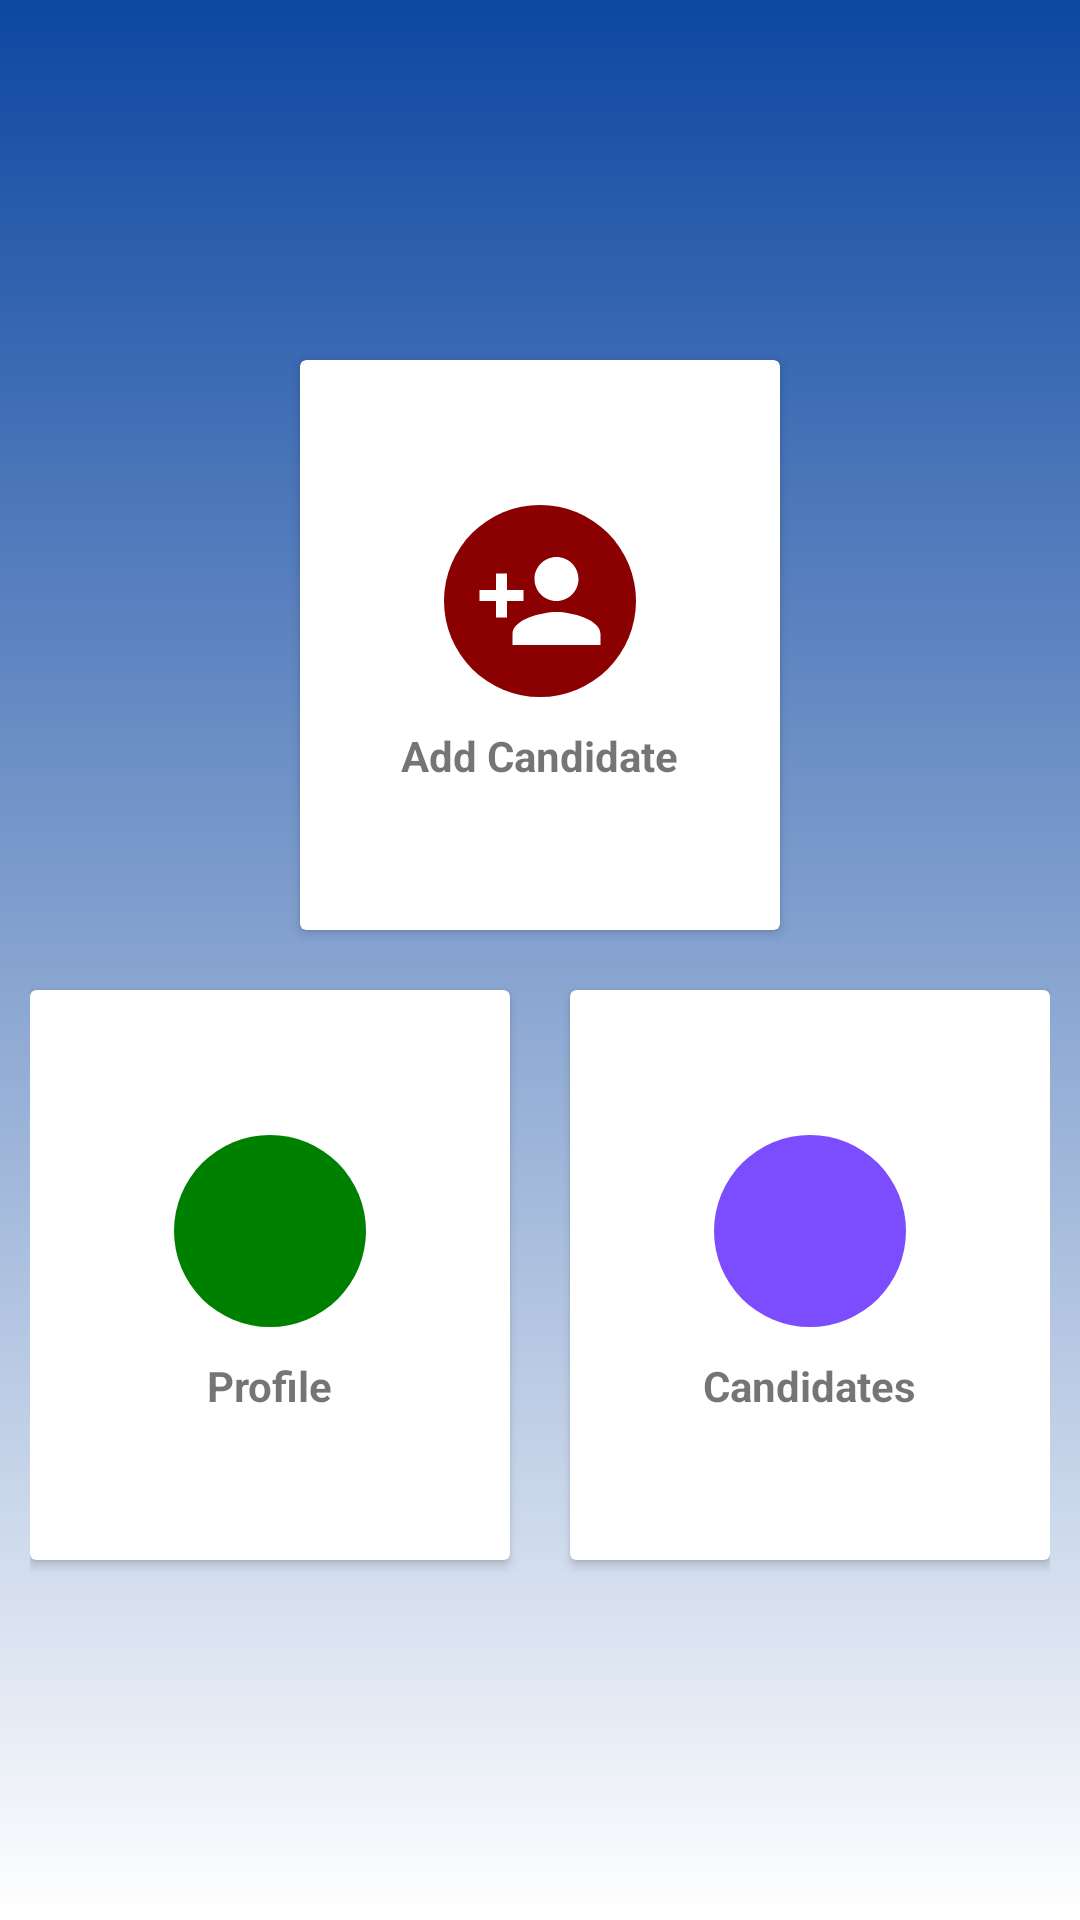

Reconstruct the res/layout file that produces this screen, plus the resources it refers to.
<!-- AndroidManifest.xml: application theme AppTheme -->
<!-- res/layout/activity_dashboard.xml -->
<?xml version="1.0" encoding="utf-8"?>
<LinearLayout xmlns:android="http://schemas.android.com/apk/res/android"
    xmlns:tools="http://schemas.android.com/tools"
    xmlns:card_view="http://schemas.android.com/apk/res-auto"

    android:layout_width="match_parent"
    android:layout_height="match_parent"
    tools:context=".Dashboard"
    android:orientation="vertical"

    android:padding="10dp"
    android:background="@drawable/gradient_color"
    android:gravity="center"
    android:id="@+id/ll">

    <LinearLayout
        android:clipToPadding="false"
        android:gravity="center"
        android:orientation="horizontal"
        android:layout_width="match_parent"
        android:layout_height="wrap_content">
        <androidx.cardview.widget.CardView
            android:foreground="?android:attr/selectableItemBackground"
            android:clickable="true"
            android:onClick="add_candidate_page_open"
            android:id="@+id/addCandidateId"
            android:layout_width="160dp"
            android:layout_height="190dp"
            android:layout_margin="10dp">
            <LinearLayout
                android:layout_width="match_parent"
                android:layout_height="match_parent"
                android:elevation="10dp"

                android:orientation="vertical"
                android:gravity="center">

                <ImageView
                    android:layout_width="64dp"
                    android:layout_height="64dp"
                    android:background="@drawable/circlebackgroundgreen"
                    android:padding="10dp"
                    android:id="@+id/addCandidate"
                    android:src="@drawable/ic_person_add_black_24dp"/>


                <TextView
                    android:layout_width="wrap_content"
                    android:layout_height="wrap_content"
                    android:layout_marginTop="10dp"
                    android:text="Add Candidate"


                    android:textStyle="bold" />



            </LinearLayout>
        </androidx.cardview.widget.CardView>







































    </LinearLayout>
    <LinearLayout
        android:clipToPadding="false"
        android:gravity="center"
        android:orientation="horizontal"
        android:layout_width="match_parent"
        android:layout_height="wrap_content">
        <androidx.cardview.widget.CardView
            android:foreground="?android:attr/selectableItemBackground"
            android:clickable="true"
            android:onClick="profile_page_open"
            android:layout_width="160dp"
            android:id="@+id/profile"
            android:layout_height="190dp"
            android:layout_margin="10dp">
            <LinearLayout
                android:layout_width="match_parent"
                android:elevation="10dp"
                android:layout_height="match_parent"
                android:orientation="vertical"
                android:gravity="center">

                <ImageView
                    android:layout_width="64dp"
                    android:layout_height="64dp"
                    android:padding="10dp"
                    android:background="@drawable/circlebackgroundpink"
                    android:src="@drawable/ic_person_black_24dp" />
                <TextView
                    android:layout_width="wrap_content"
                    android:layout_height="wrap_content"
                    android:textStyle="bold"
                    android:layout_marginTop="10dp"
                    android:text="Profile"/>

                
                
                
                
                
                
                
                
                
                
                
                

            </LinearLayout>
        </androidx.cardview.widget.CardView>
        <androidx.cardview.widget.CardView
            android:foreground="?android:attr/selectableItemBackground"
            android:clickable="true"
            android:onClick="candidate_view_page_open"
            android:layout_width="160dp"
            android:layout_height="190dp"
            android:id="@+id/candidates"
            android:layout_margin="10dp">

            <LinearLayout
                android:layout_width="match_parent"
                android:layout_height="match_parent"
                android:gravity="center"
                android:elevation="10dp"
                android:orientation="vertical">

                <ImageView
                    android:layout_width="64dp"
                    android:layout_height="64dp"
                    android:src="@drawable/ic_people_black_24dp"
                    android:background="@drawable/circlebackgroundpurple"
                    android:padding="10dp"/>

                <TextView
                    android:layout_width="wrap_content"
                    android:layout_height="wrap_content"
                    android:layout_marginTop="10dp"
                    android:text="Candidates"
                    android:textStyle="bold" />

                
                
                
                
                



            </LinearLayout>
        </androidx.cardview.widget.CardView>

    </LinearLayout>

    
    
    
    
    
    
    
    
    
    
    
    

    
    
    

    
    
    
    
    
    
    
    
    
    
    
    
    
    
    
    
    
    
    
    

    
    
    <LinearLayout
        android:clipToPadding="false"
        android:gravity="center"
        android:orientation="horizontal"
        android:layout_width="match_parent"
        android:layout_height="wrap_content">



    </LinearLayout>


</LinearLayout>
<!-- resources referenced by this layout -->
<resources>
  <color name="lightgray">#ededed</color>
  <!-- drawable circlebackgroundgreen (drawable) -->
  <?xml version="1.0" encoding="utf-8"?>
  <shape xmlns:android="http://schemas.android.com/apk/res/android" android:shape="oval">
      <solid android:color="#8B0000"/>
  </shape>
  <!-- drawable circlebackgroundpink (drawable) -->
  <?xml version="1.0" encoding="utf-8"?>
  <shape xmlns:android="http://schemas.android.com/apk/res/android" android:shape="oval">
      <solid android:color="#008000"/>
  </shape>
  <!-- drawable circlebackgroundpurple (drawable) -->
  <?xml version="1.0" encoding="utf-8"?>
  <shape xmlns:android="http://schemas.android.com/apk/res/android" android:shape="oval">
      <solid android:color="@color/deeppurple"/>
  </shape>
  <!-- drawable circlebackgroundyellow (drawable) -->
  <?xml version="1.0" encoding="utf-8"?>
  <shape xmlns:android="http://schemas.android.com/apk/res/android" android:shape="oval">
      <solid android:color="#FF6633"/>
  </shape>
  <!-- drawable gradient_color (drawable) -->
  <?xml version="1.0" encoding="utf-8"?>
  <shape xmlns:android="http://schemas.android.com/apk/res/android">
      <gradient
          android:startColor="#0d47a1"
          android:endColor="#ffffff"
          android:angle="270"/>
  </shape>
  <!-- drawable ic_person_add_black_24dp (drawable) -->
  <vector xmlns:android="http://schemas.android.com/apk/res/android" android:width="24dp"
      android:height="24dp" android:tint="#FFFFFF"
      android:viewportWidth="24.0" android:viewportHeight="24.0">
      <path android:fillColor="#FF000000" android:pathData="M15,12c2.21,0 4,-1.79 4,-4s-1.79,-4 -4,-4 -4,1.79 -4,4 1.79,4 4,4zM6,10L6,7L4,7v3L1,10v2h3v3h2v-3h3v-2L6,10zM15,14c-2.67,0 -8,1.34 -8,4v2h16v-2c0,-2.66 -5.33,-4 -8,-4z"/>
  </vector>
  <!-- drawable scheduling_icon: png bitmap (drawable, 200 bytes) -->
  <style name="AppTheme" parent="Theme.AppCompat.Light">
          
          <item name="colorPrimary">@color/colorPrimary</item>
          <item name="colorPrimaryDark">@color/colorPrimaryDark</item>
          <item name="colorAccent">@color/colorAccent</item>
      </style>
  <color name="deeppurple">#7c4dff</color>
  <color name="colorPrimary">#1976D2</color>
  <color name="colorPrimaryDark">#003399</color>
  <color name="colorAccent">#1976D2</color>
</resources>
